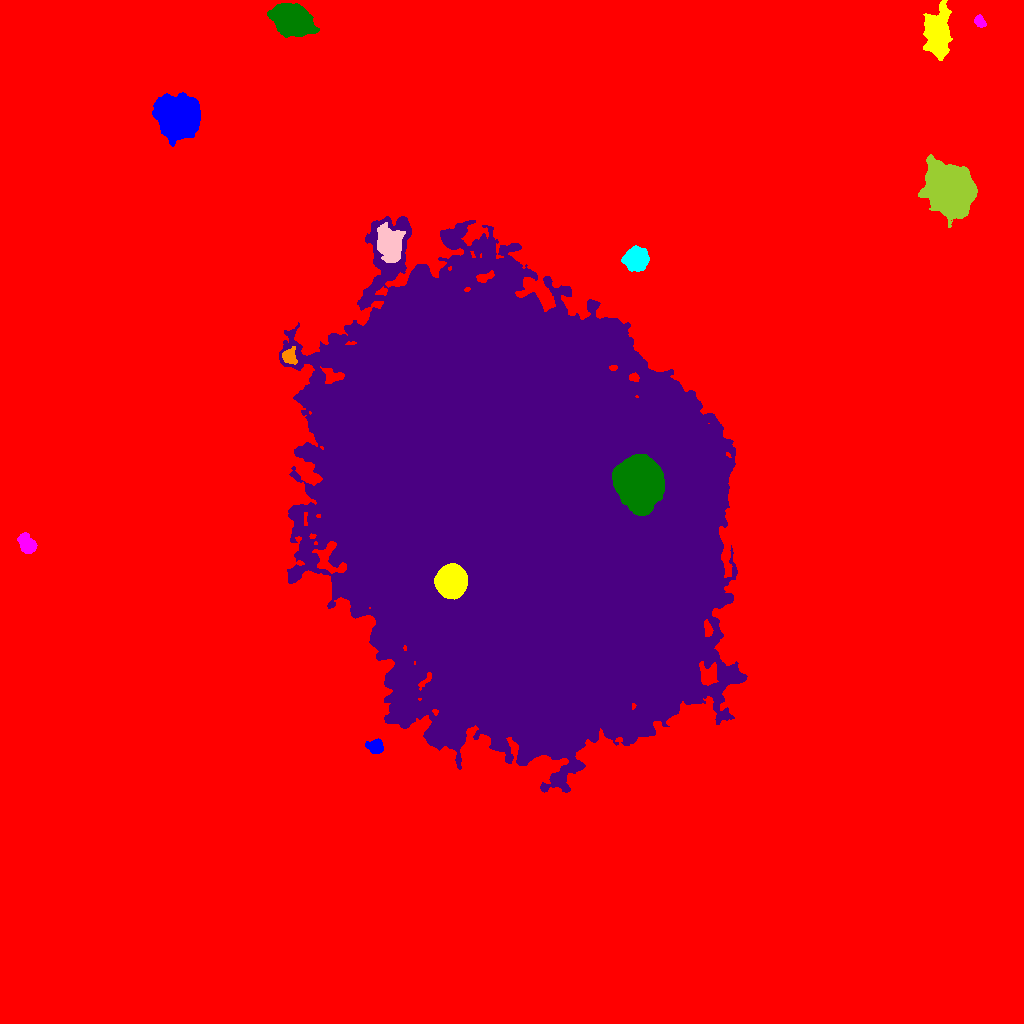

The table this chart was drawn from, first rows:
ID, X, Y, A, B, theta, total_flux, mu_max, mu_median, mu_mean, R_fwhm, R_e, R10, R90, x_start, x_end, y_start, y_end, area, greylevel
0, 510.6, 507.2, 303.2, 298.8, 1.367, 3236125, 100.0, 3.0, 3.734, 11.28, 233.9, 80.79, 397, 0, 1023, 0, 1023, 866717, 3.734
1, 375.6, 277.1, 4.133, 3.142, -0.1629, 878.0, 9.0, 4.0, 4.065, 5.262, 4.478, 1.784, 7.047, 365, 383, 270, 285, 216, 17.06
2, 451, 441.8, 6.657, 6.296, 1.48, 46174, 142.0, 38.0, 49.07, 9.184, 8.195, 3.29, 13.55, 434, 467, 424, 460, 941, 152.1
3, 26.9, 480.2, 5.342, 3.44, -0.9228, 1393, 10.0, 5.0, 4.659, 7.114, 5.441, 2.111, 8.349, 17, 37, 470, 491, 299, 17.66
4, 639.5, 540.3, 10.93, 9.253, -1.418, 113207, 144.0, 33.0, 47.11, 13.88, 12.28, 5.046, 21.18, 612, 664, 508, 569, 2403, 134.1
5, 516.2, 509.4, 107.1, 81.9, -1.013, 6303642, 158.0, 33.0, 37.8, 55.2, 117.8, 46, 187.3, 279, 747, 231, 807, 166767, 47.8
6, 288.8, 667.3, 3.877, 3.282, -1.262, 720.0, 9.0, 3.0, 3.618, 4.618, 4.107, 1.596, 6.628, 282, 297, 659, 677, 199, 25.62
7, 636.1, 764.3, 5.315, 5.055, 0.09837, 8903, 42.0, 14.0, 16.49, 7.653, 6.628, 2.646, 10.69, 621, 649, 752, 778, 540, 28.49
8, 389.7, 780, 7.123, 5.515, -1.35, 8668, 31.0, 8.0, 10.7, 8.311, 7.59, 2.985, 12.77, 377, 405, 761, 801, 810, 32.7
9, 950.2, 832.3, 11.58, 8.959, -1.03, 77199, 109.0, 21.0, 31.02, 12.9, 12.48, 4.886, 21.33, 918, 977, 796, 869, 2489, 43.02
10, 459.7, 866.1, 16.58, 8.915, -0.5746, 49153, 56.0, 12.0, 17.21, 14.61, 14.09, 5.528, 24.1, 416, 503, 838, 905, 2856, 29.21
11, 178.3, 906.1, 8.643, 8.304, -0.1698, 61962, 125.0, 21.0, 33.58, 10.79, 10.4, 4.068, 17.86, 152, 200, 877, 931, 1845, 46.58
12, 938, 989.2, 12.15, 5.744, 1.541, 11100, 26.0, 9.0, 9.806, 10.52, 10.06, 3.989, 16.13, 923, 952, 963, 1023, 1132, 21.81
13, 979.6, 1002, 3.09, 2.171, -0.9359, 489.0, 9.0, 4.0, 4.041, 3.785, 3.241, 1.262, 5.262, 974, 986, 996, 1009, 121, 17.04
14, 291.6, 1004, 9.238, 6.527, -0.3536, 21818, 51.0, 14.0, 17.58, 10.17, 9.707, 3.785, 16.03, 267, 319, 986, 1020, 1241, 30.58
